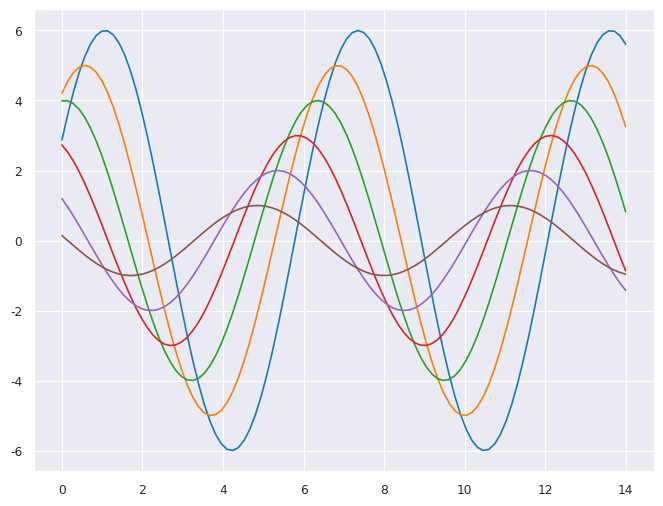
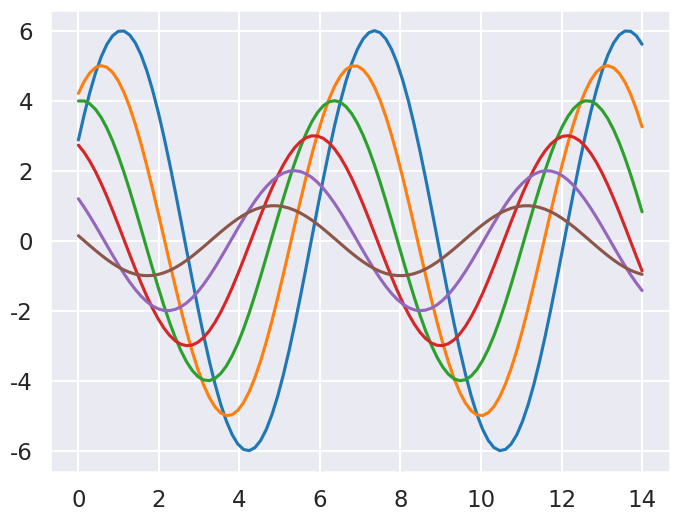
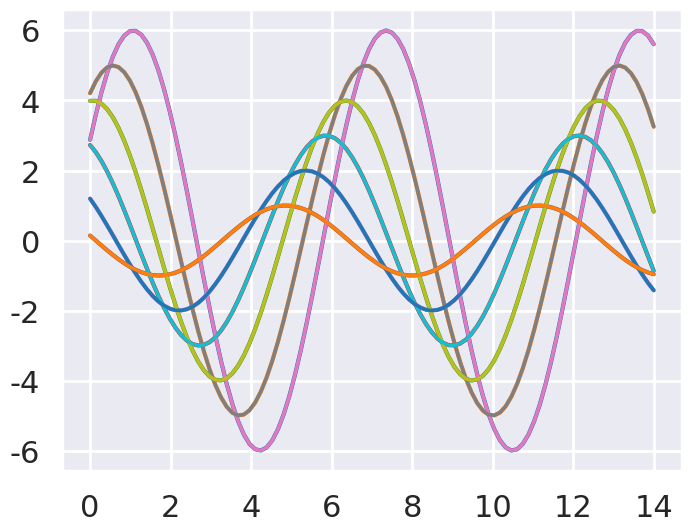

These charts were generated, in order, by the following Python code:
import seaborn as sns
import numpy as np
import matplotlib.pyplot as plt

def sinplot(flip=1):
    x = np.linspace(0, 14, 100)  #在0到14的区间上平均分100个点
    for i in range(1, 7):
        plt.plot(x, np.sin(x + i * .5) * (7 - i) * flip)  #描点
    plt.show()

sns.set_style("darkgrid")

sns.set_context("paper")  # 画图格子大小设置，还有talk（中），poster（大）
plt.figure(figsize=(8, 6))
sinplot()

sns.set_context("talk")  # 画图格子大小设置，还有talk，poster
plt.figure(figsize=(8, 6))
sinplot()

sns.set_context("poster")  # 画图格子大小设置，还有talk，poster
plt.figure(figsize=(8, 6))
sinplot()

sns.set_context("notebook", font_scale=1.5, rc={"lines.linewidth": 2.5})  # font_scale是坐标值的字体九大小，lines.linewidth指定图像的粗细
sinplot()